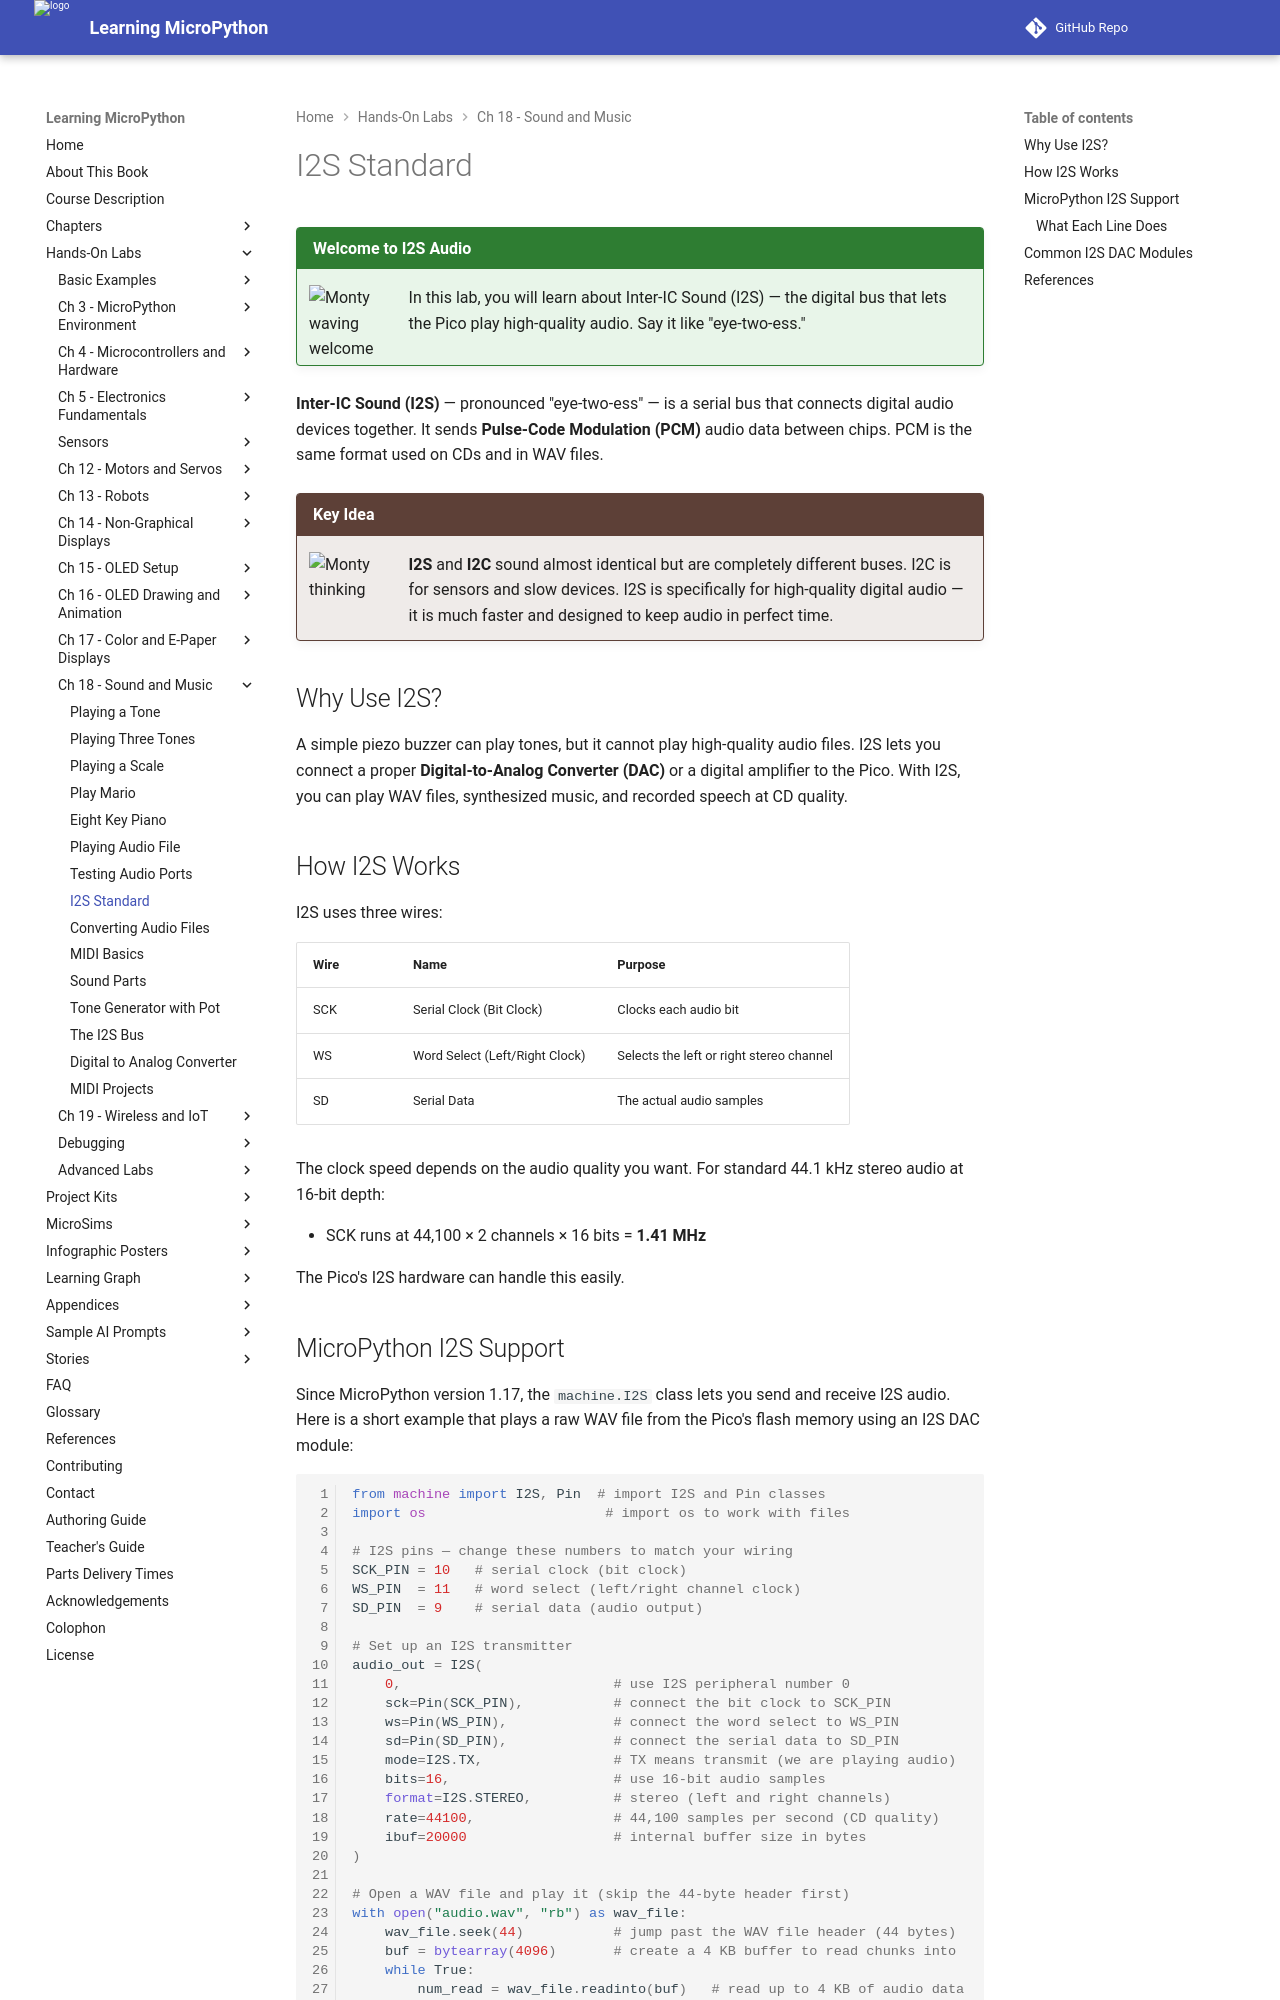

repository: dmccreary/learning-micropython · page: hands-on-labs/18-sound-music-audio/08-i2s-standard/index.html · generator: mkdocs

# I2S Standard

!!! mascot-welcome "Welcome to I2S Audio"
    ![Monty waving welcome](../../img/mascot/welcome.png){ class="mascot-admonition-img" }
    In this lab, you will learn about Inter-IC Sound (I2S) — the digital bus that lets the Pico play high-quality audio. Say it like "eye-two-ess."

**Inter-IC Sound (I2S)** — pronounced "eye-two-ess" — is a serial bus that connects digital audio devices together. It sends **Pulse-Code Modulation (PCM)** audio data between chips. PCM is the same format used on CDs and in WAV files.

!!! mascot-thinking "Key Idea"
    ![Monty thinking](../../img/mascot/thinking.png){ class="mascot-admonition-img" }
    **I2S** and **I2C** sound almost identical but are completely different buses. I2C is for sensors and slow devices. I2S is specifically for high-quality digital audio — it is much faster and designed to keep audio in perfect time.

## Why Use I2S?

A simple piezo buzzer can play tones, but it cannot play high-quality audio files. I2S lets you connect a proper **Digital-to-Analog Converter (DAC)** or a digital amplifier to the Pico. With I2S, you can play WAV files, synthesized music, and recorded speech at CD quality.

## How I2S Works

I2S uses three wires:

| Wire | Name | Purpose |
|------|------|---------|
| SCK | Serial Clock (Bit Clock) | Clocks each audio bit |
| WS | Word Select (Left/Right Clock) | Selects the left or right stereo channel |
| SD | Serial Data | The actual audio samples |

The clock speed depends on the audio quality you want. For standard 44.1 kHz stereo audio at 16-bit depth:

- SCK runs at 44,100 × 2 channels × 16 bits = **1.41 MHz**

The Pico's I2S hardware can handle this easily.
